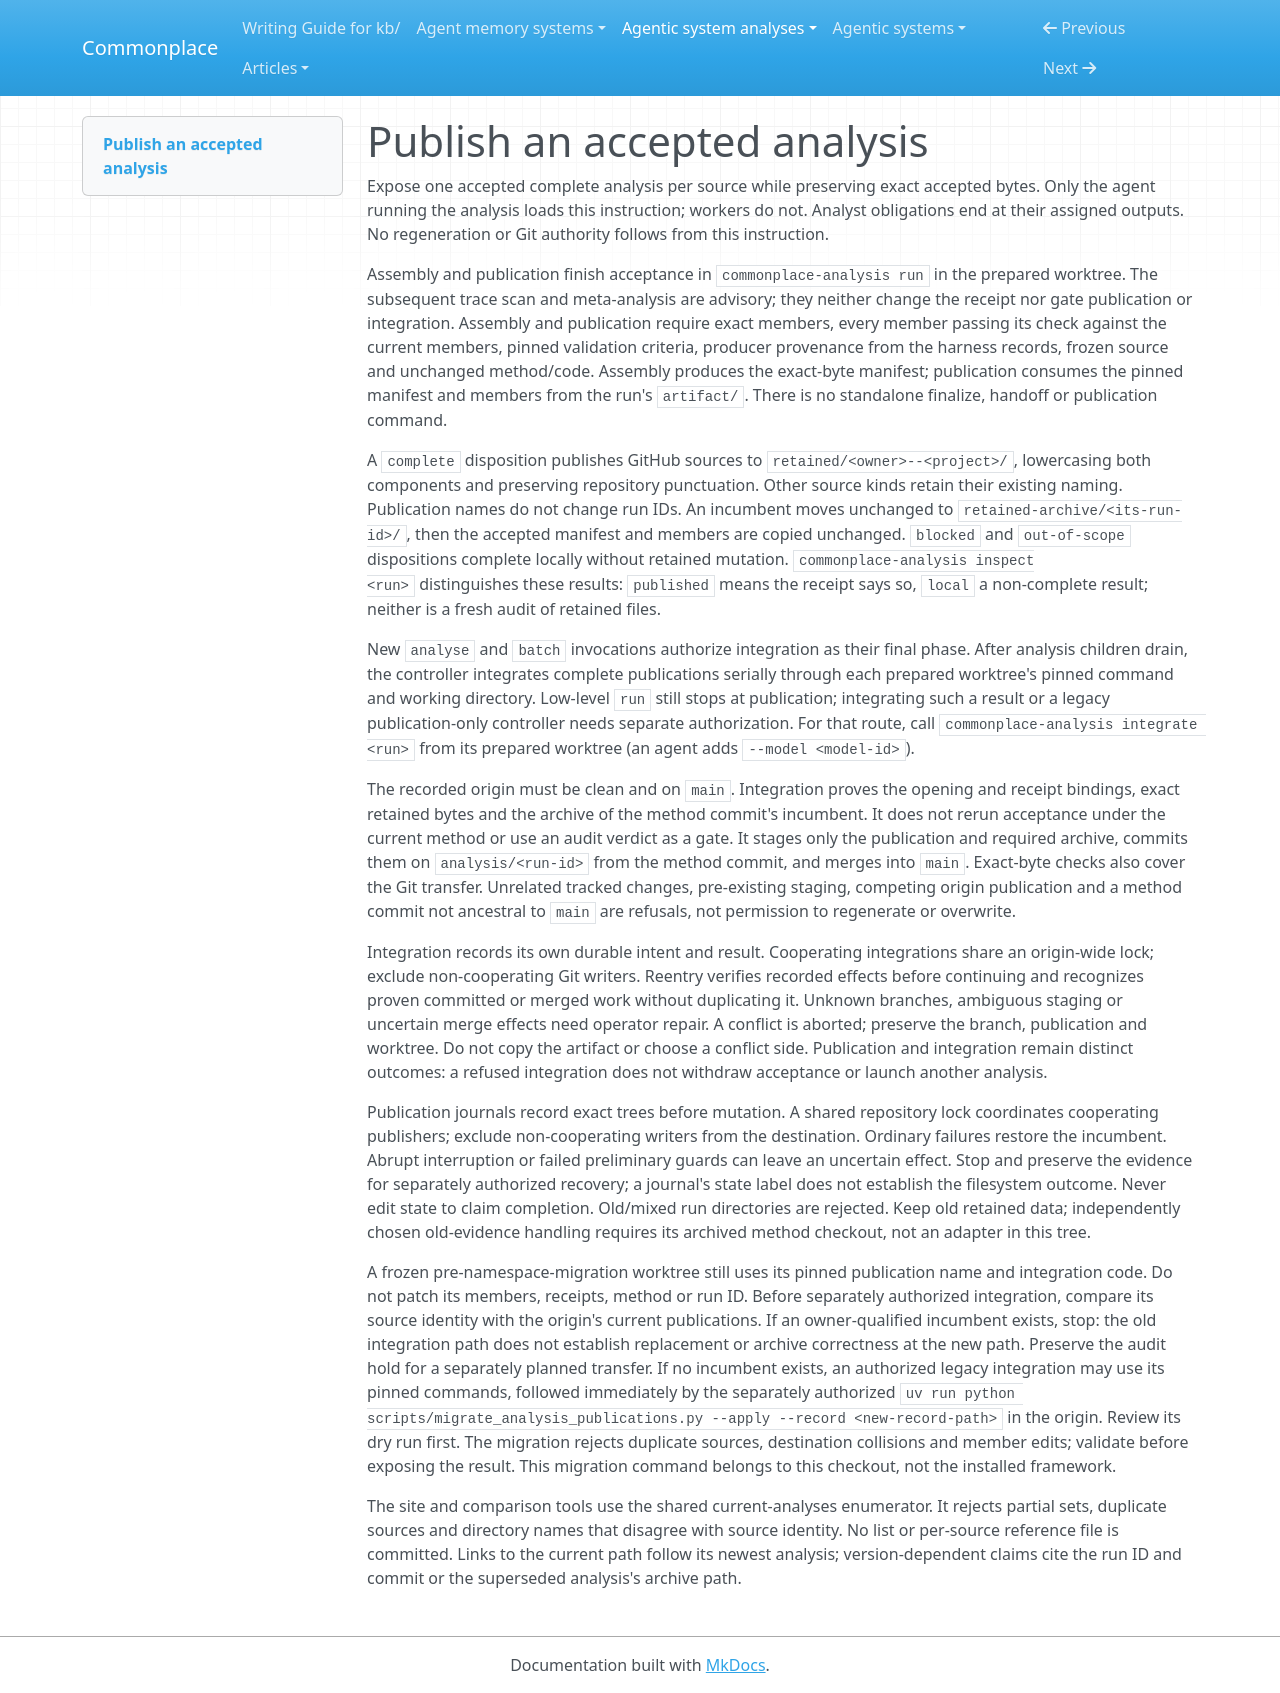

repository: zby/commonplace · page: agentic-system-analyses/instructions/publish-analysis/index.html · generator: mkdocs

---
description: Publish an accepted analysis at its stable source path and archive any superseded analysis without rewriting member bytes
type: types/instruction.md
---

# Publish an accepted analysis

Expose one accepted complete analysis per source while preserving exact accepted
bytes. Only the agent running the analysis loads this instruction; workers do
not. Analyst obligations end at their assigned outputs. No regeneration or Git
authority follows from this instruction.

Assembly and publication finish acceptance in `commonplace-analysis run` in
the prepared worktree. The subsequent trace scan and meta-analysis are
advisory; they neither change the receipt nor gate publication or integration.
Assembly and publication require exact members, every member passing its check
against the current members, pinned validation criteria, producer
provenance from the harness records, frozen source and unchanged method/code.
Assembly produces the exact-byte manifest; publication consumes the pinned
manifest and members from the run's `artifact/`. There is no standalone
finalize, handoff or publication command.

A `complete` disposition publishes GitHub sources to
`retained/<owner>--<project>/`, lowercasing both components and preserving
repository punctuation. Other source kinds retain their existing naming.
Publication names do not change run IDs. An incumbent
moves unchanged to `retained-archive/<its-run-id>/`, then the accepted manifest
and members are copied unchanged. `blocked` and `out-of-scope` dispositions
complete locally without retained mutation. `commonplace-analysis inspect
<run>` distinguishes these results: `published` means the receipt says so,
`local` a non-complete result; neither is a fresh audit of retained files.

New `analyse` and `batch` invocations authorize integration as their final
phase. After analysis children drain, the controller integrates complete
publications serially through each prepared worktree's pinned command and
working directory. Low-level `run` still stops at publication; integrating such
a result or a legacy publication-only controller needs separate authorization.
For that route, call `commonplace-analysis integrate <run>` from its prepared
worktree (an agent adds `--model <model-id>`).

The recorded origin must be clean and on `main`. Integration proves the opening
and receipt bindings, exact retained bytes and the archive of the method commit's
incumbent. It does not rerun acceptance under the current method or use an audit
verdict as a gate. It stages only the publication and required archive, commits
them on `analysis/<run-id>` from the method commit, and merges into `main`.
Exact-byte checks also cover the Git transfer. Unrelated tracked changes,
pre-existing staging, competing origin publication and a method commit not
ancestral to `main` are refusals, not permission to regenerate or overwrite.

Integration records its own durable intent and result. Cooperating integrations
share an origin-wide lock; exclude non-cooperating Git writers. Reentry verifies
recorded effects before continuing and recognizes proven committed or merged
work without duplicating it. Unknown branches, ambiguous staging or uncertain
merge effects need operator repair. A conflict is aborted; preserve the branch,
publication and worktree. Do not copy the artifact or choose a conflict side.
Publication and integration remain distinct outcomes: a refused integration
does not withdraw acceptance or launch another analysis.

Publication journals record exact trees before mutation. A shared repository
lock coordinates cooperating publishers; exclude non-cooperating writers from
the destination. Ordinary failures restore the incumbent. Abrupt interruption
or failed preliminary guards can leave an uncertain effect. Stop and preserve
the evidence for separately authorized recovery; a journal's state label does
not establish the filesystem outcome. Never edit state to claim completion.
Old/mixed run directories are rejected. Keep old retained data; independently
chosen old-evidence handling requires its archived method checkout, not an
adapter in this tree.

A frozen pre-namespace-migration worktree still uses its pinned publication
name and integration code. Do not patch its members, receipts, method or run ID.
Before separately authorized integration, compare its source identity with the
origin's current publications. If an owner-qualified incumbent exists, stop:
the old integration path does not establish replacement or archive correctness
at the new path. Preserve the audit hold for a separately planned transfer.
If no incumbent exists, an authorized legacy integration may use its pinned
commands, followed immediately by the separately authorized
`uv run python scripts/migrate_analysis_publications.py --apply --record <new-record-path>`
in the origin. Review its dry run first. The migration rejects duplicate sources,
destination collisions and member edits; validate before exposing the result.
This migration command belongs to this checkout, not the installed framework.

The site and comparison tools use the shared current-analyses enumerator. It rejects
partial sets, duplicate sources and directory names that disagree with source
identity. No list or per-source reference file is committed. Links to the
current path follow its newest analysis; version-dependent claims cite the run
ID and commit or the superseded analysis's archive path.
